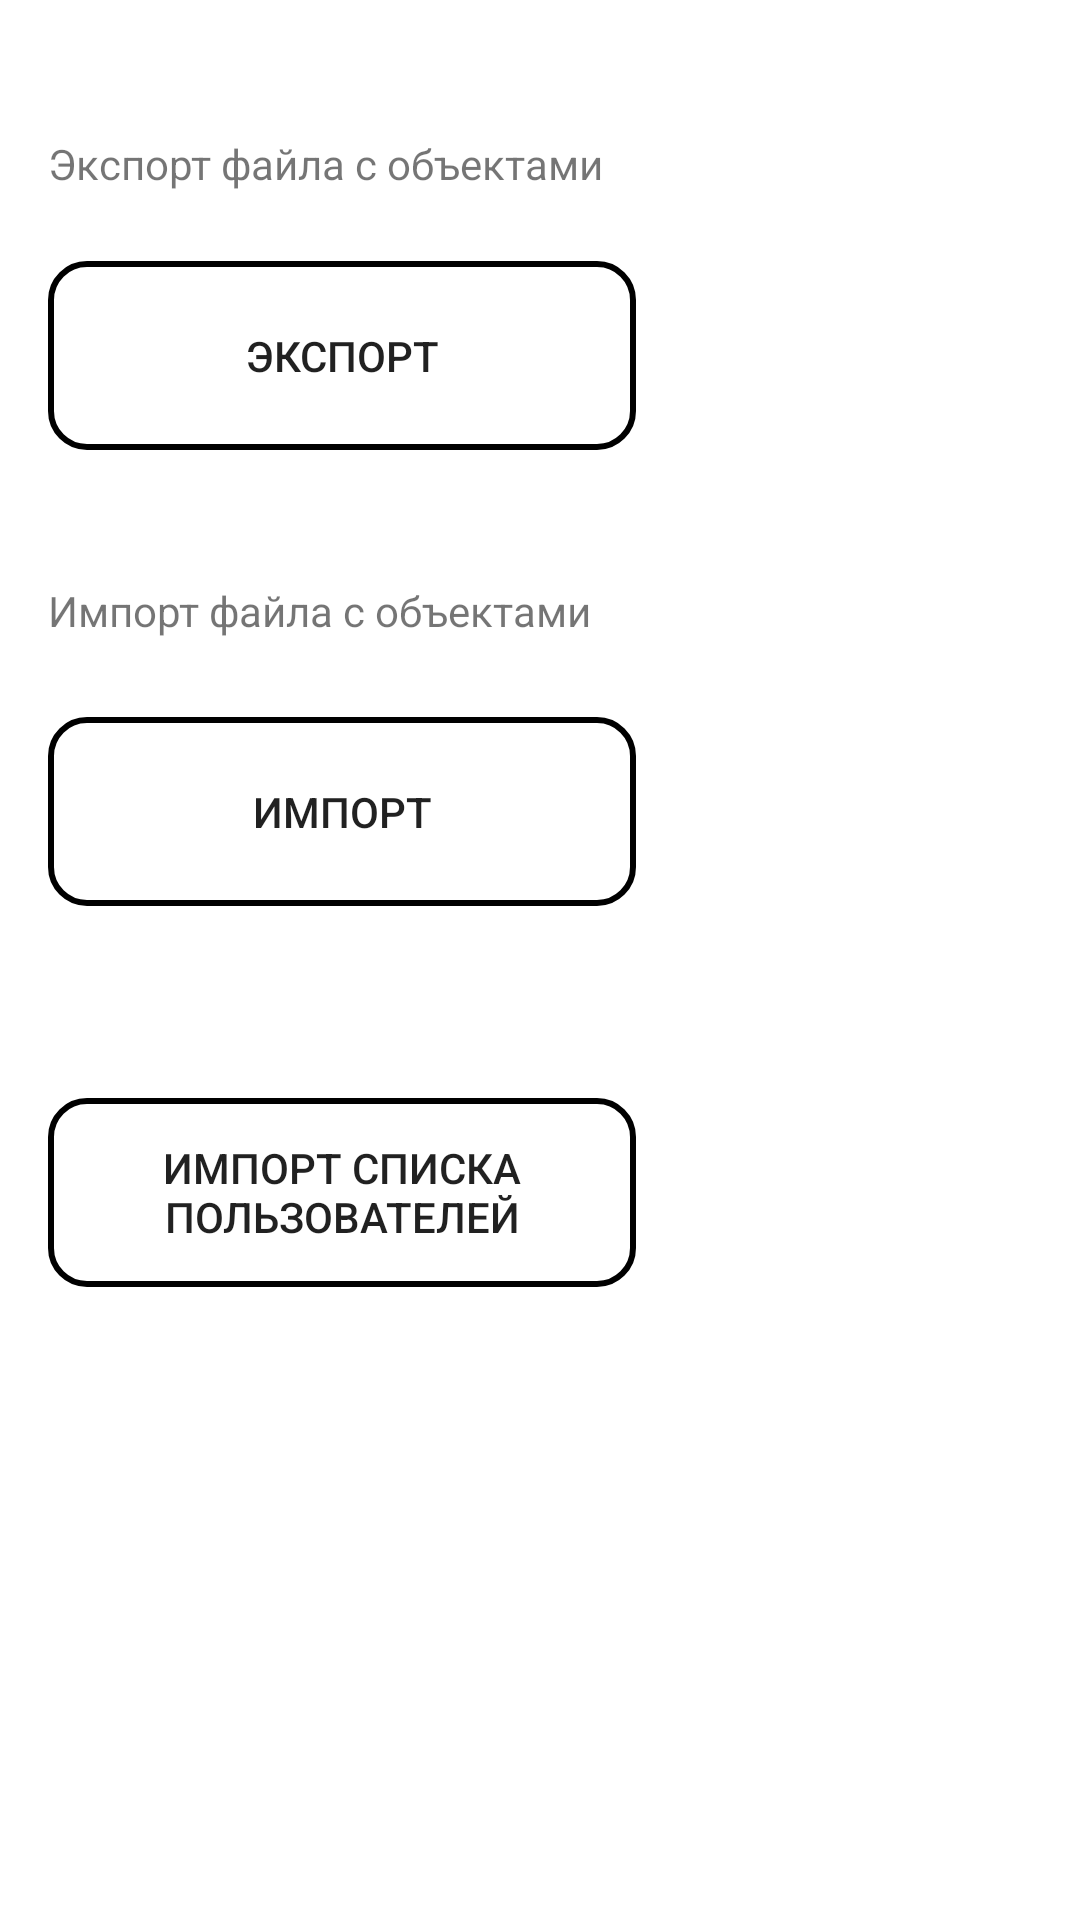

The Android layout XML behind this screen, and the referenced resources:
<!-- AndroidManifest.xml: application theme Theme.Invertor -->
<!-- res/layout/setttings_fragment.xml -->
<?xml version="1.0" encoding="utf-8"?>
<androidx.constraintlayout.widget.ConstraintLayout xmlns:android="http://schemas.android.com/apk/res/android"
    xmlns:app="http://schemas.android.com/apk/res-auto"
    xmlns:tools="http://schemas.android.com/tools"
    android:layout_width="match_parent"
    android:layout_height="match_parent">

    <TextView
        android:id="@+id/exportTextView"
        android:layout_width="196dp"
        android:layout_height="22dp"
        android:layout_marginStart="16dp"
        android:layout_marginTop="45dp"
        android:text="@string/exportText"
        app:layout_constraintStart_toStartOf="parent"
        app:layout_constraintTop_toTopOf="parent" />

    <Button
        android:id="@+id/exportButton"
        android:layout_width="196dp"
        android:layout_height="63dp"
        android:layout_marginStart="16dp"
        android:layout_marginTop="20dp"
        android:text="@string/exportButton"
        style="@style/generalButton"
        app:layout_constraintStart_toStartOf="parent"
        app:layout_constraintTop_toBottomOf="@+id/exportTextView" />

    <TextView
        android:id="@+id/importTextView"
        android:layout_width="196dp"
        android:layout_height="25dp"
        android:layout_marginStart="16dp"
        android:layout_marginTop="44dp"
        android:text="@string/importText"
        app:layout_constraintStart_toStartOf="parent"
        app:layout_constraintTop_toBottomOf="@+id/exportButton" />

    <Button
        android:id="@+id/importButton"
        android:layout_width="196dp"
        android:layout_height="63dp"
        android:layout_marginStart="16dp"
        android:layout_marginTop="20dp"
        android:text="@string/importButton"
        style="@style/generalButton"
        app:layout_constraintStart_toStartOf="parent"
        app:layout_constraintTop_toBottomOf="@+id/importTextView" />

    <Button
        android:id="@+id/excelButton"
        android:layout_width="196dp"
        android:layout_height="63dp"
        android:layout_marginStart="16dp"
        android:layout_marginTop="64dp"
        android:text="импорт списка пользователей"
        style="@style/generalButton"
        app:layout_constraintStart_toStartOf="parent"
        app:layout_constraintTop_toBottomOf="@+id/importButton" />

</androidx.constraintlayout.widget.ConstraintLayout>
<!-- resources referenced by this layout -->
<resources>
  <string name="exportButton">Экспорт</string>
  <string name="exportText">Экспорт файла c объектами</string>
  <string name="importButton">Импорт</string>
  <string name="importText">Импорт файла с объектами</string>
  <style name="generalButton">
           <item name="android:background">@drawable/general_shape</item>
           <item name="android:elevation">2dp</item>
       </style>
  <!-- drawable general_shape (drawable) -->
  <?xml version="1.0" encoding="utf-8"?>
  <shape xmlns:android="http://schemas.android.com/apk/res/android"
      android:shape="rectangle">
      <corners android:radius="12dp"/>
      <stroke android:width="2dp"/>
  </shape>
  <color name="primary">#6d5e0f</color>
  <color name="on_primary">#ffffff</color>
  <color name="inverse_primary">#dbc66e</color>
  <color name="primary_container">#f8e287</color>
  <color name="on_primary_container">#534600</color>
  <color name="second">#665e40</color>
  <color name="on_second">#ffffff</color>
  <color name="secondary_container">#eee2bc</color>
  <color name="on_secondary_container">#4e472a</color>
  <color name="third">#43664e</color>
  <color name="third_container">#c5ecce</color>
  <color name="on_third">#ffffff</color>
  <color name="on_third_container">#2c4e38</color>
  <color name="surface_dim">#e0d9cc</color>
  <color name="surface">#fff9ee</color>
  <color name="surface_bright">#fff9ee</color>
  <color name="surface_container_lowest">#ffffff</color>
  <color name="surface_container_low">#faf3e5</color>
  <color name="surface_container">#f4eddf</color>
  <color name="surface_container_high">#eee8da</color>
  <color name="surface_container_highest">#e8e2d4</color>
  <color name="on_surface">#1e1b13</color>
  <color name="on_surface_variant">#4b4739</color>
  <color name="inverse_surface">#333027</color>
  <color name="inverse_on_surface">#f7f0e2</color>
  <color name="scrim">#000000</color>
  <color name="shadow">#000000</color>
  <color name="error">#ba1a1a</color>
  <color name="on_error">#ffffff</color>
  <color name="error_container">#ffdad6</color>
  <color name="on_error_container">#93000a</color>
  <color name="outline">#7c7767</color>
  <color name="outline_variant">#cdc6b4</color>
  <style name="Base.Widget.AppCompat.ImageButton.day">
          <item name="android:background">@drawable/shape</item>
          <item name="android:elevation">2dp</item>
      </style>
  <!-- drawable shape (drawable) -->
  <?xml version="1.0" encoding="utf-8"?>
  <shape xmlns:android="http://schemas.android.com/apk/res/android" android:shape="rectangle">
      <solid android:color="@color/primary"/>
      <corners android:radius="12dp"/>
  </shape>
</resources>
